Photos from the image-classification dataset "dataset" in the GitHub repository KiranYBPatil/Sugarcane_Disease_Detector. Its 6 classes are: bacterial blights, healthy, mosaic, red rot, rust, yellow.

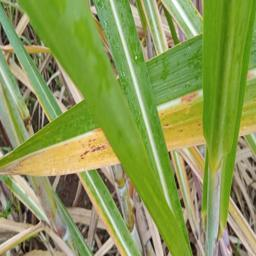
Label: yellow

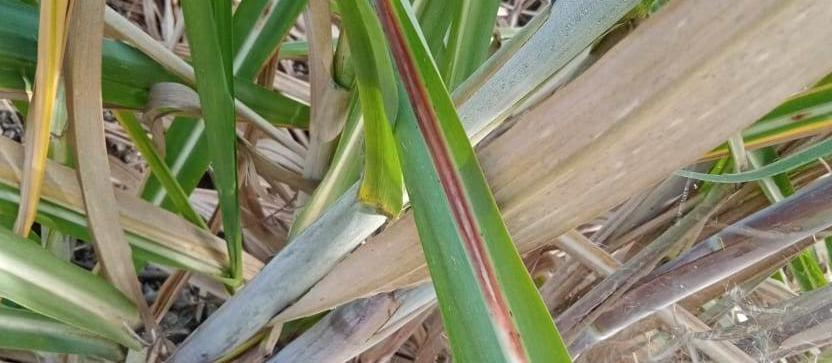
Label: red rot

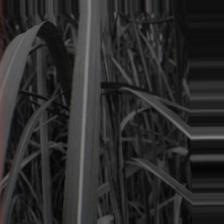
Label: bacterial blights

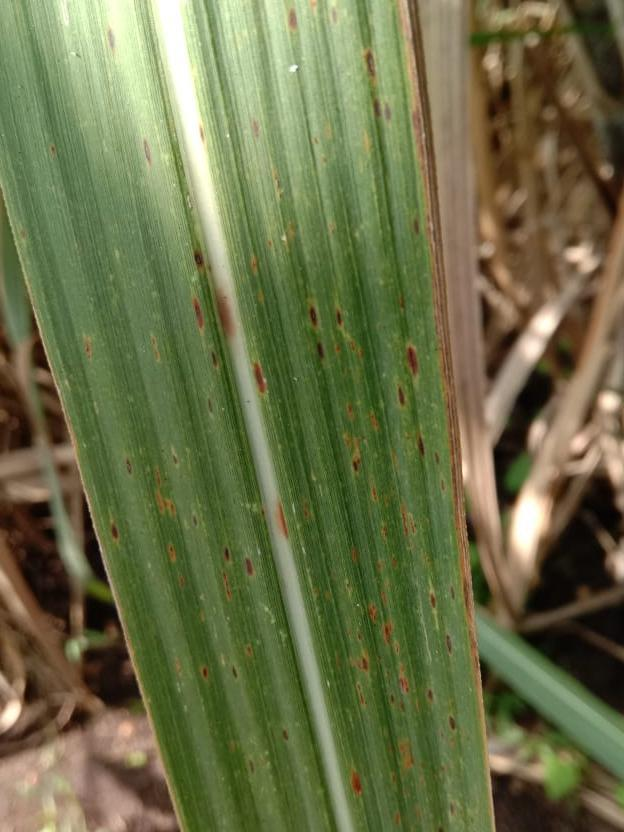
Label: rust

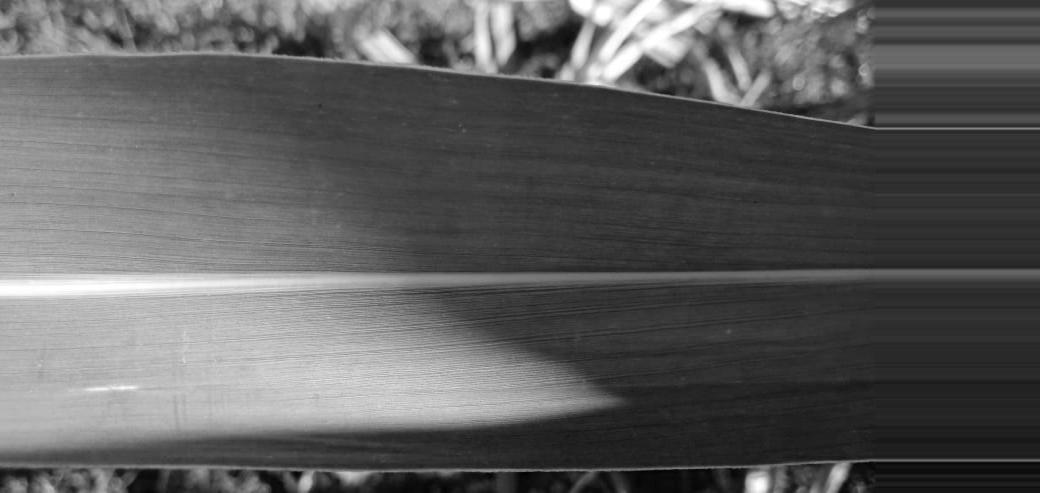
Label: healthy

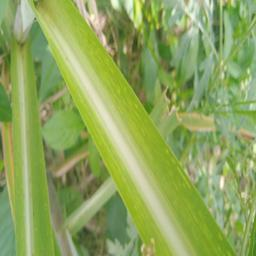
Label: mosaic
